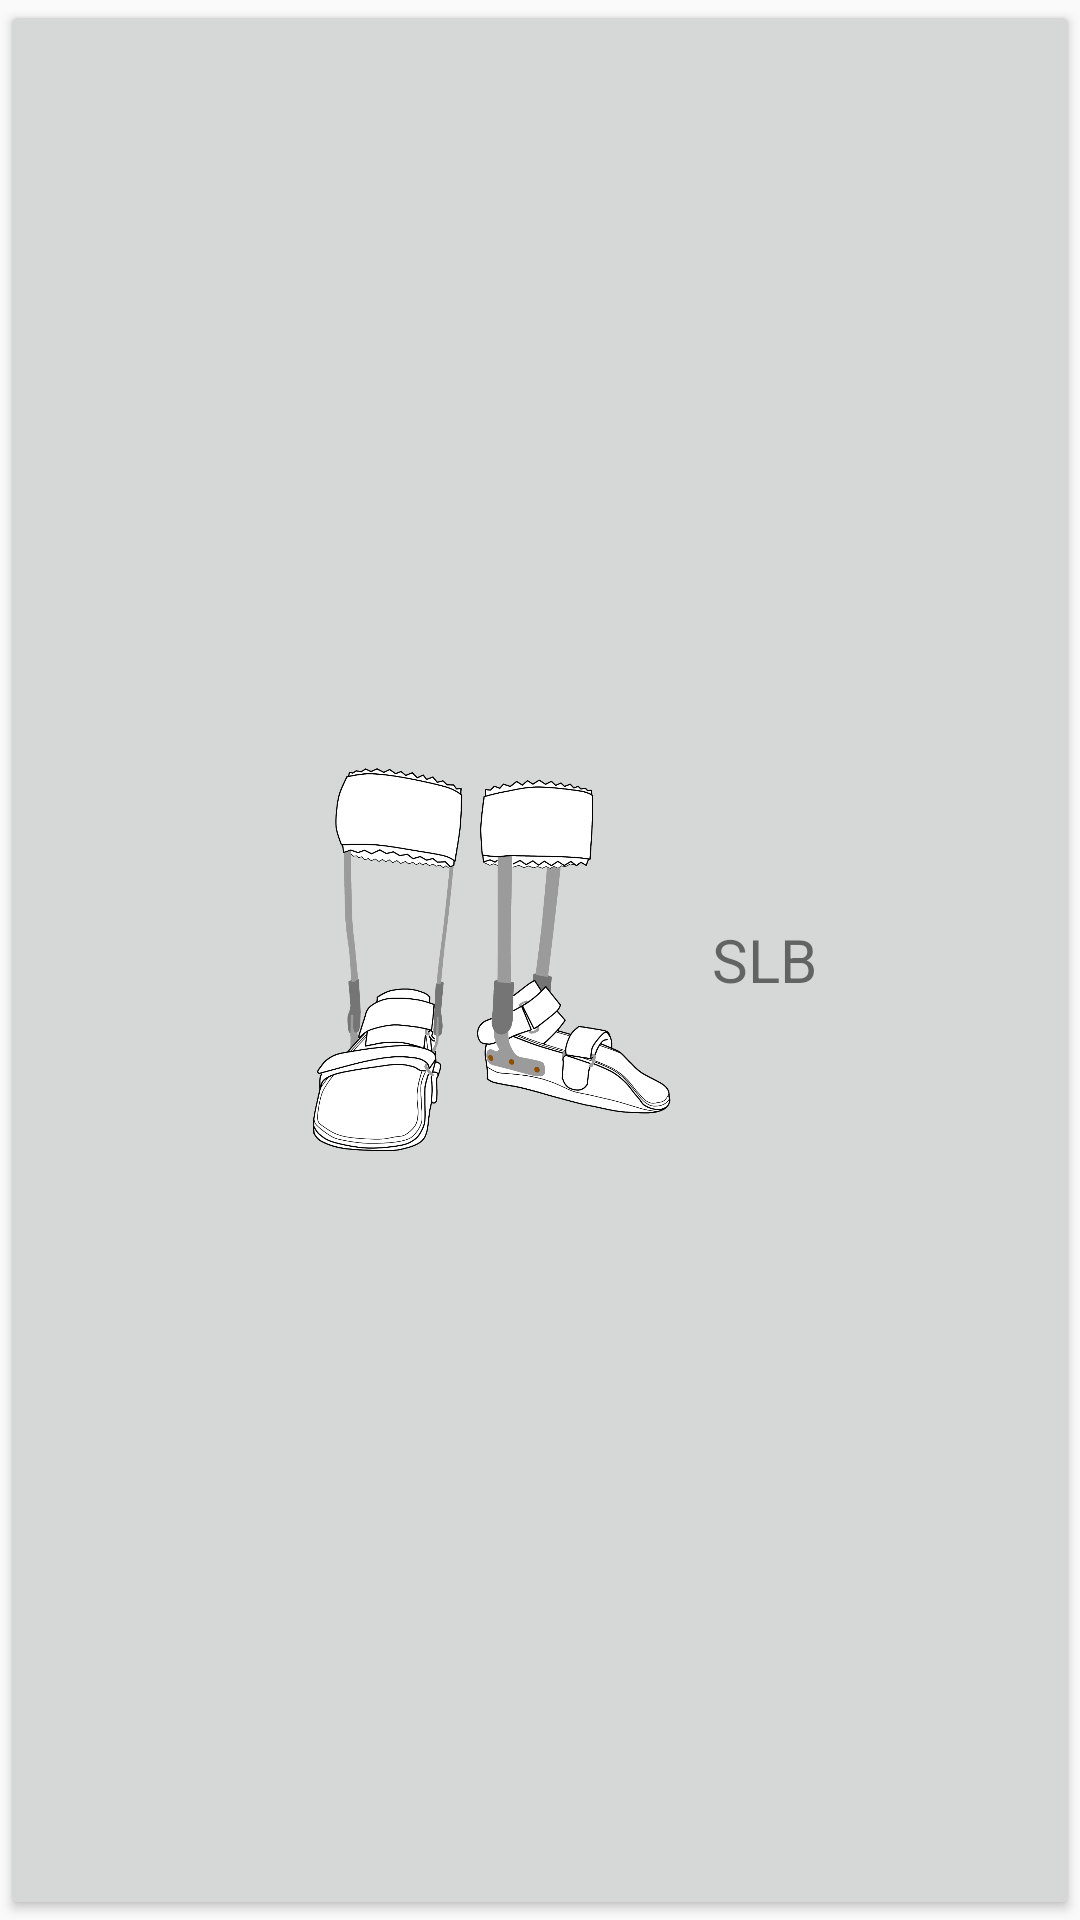

Reconstruct the res/layout file that produces this screen, plus the resources it refers to.
<!-- AndroidManifest.xml: application theme Theme.AppCompat.Light.NoActionBar -->
<!-- res/layout/custom_slb_button.xml -->
<?xml version="1.0" encoding="utf-8"?>
<LinearLayout xmlns:android="http://schemas.android.com/apk/res/android"
    android:layout_width="match_parent"
    android:layout_height="wrap_content"
    android:orientation="horizontal"
    style="@style/Widget.AppCompat.Button">

    <ImageView
        android:layout_width="150dp"
        android:layout_height="150dp"
        android:src="@drawable/slb"/>

    <TextView
        android:layout_width="wrap_content"
        android:layout_height="wrap_content"
        android:layout_gravity="center"
        android:textSize="20sp"
        android:text="@string/slb"/>

</LinearLayout>
<!-- resources referenced by this layout -->
<resources>
  <!-- drawable slb: png bitmap (drawable-v24, 239641 bytes) -->
  <string name="slb">SLB</string>
</resources>
